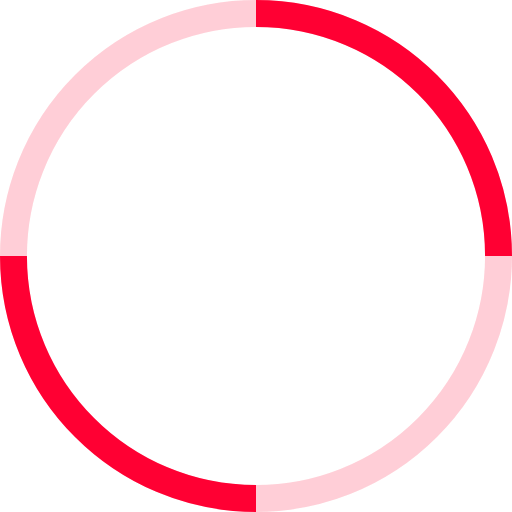
t = 0.00 s
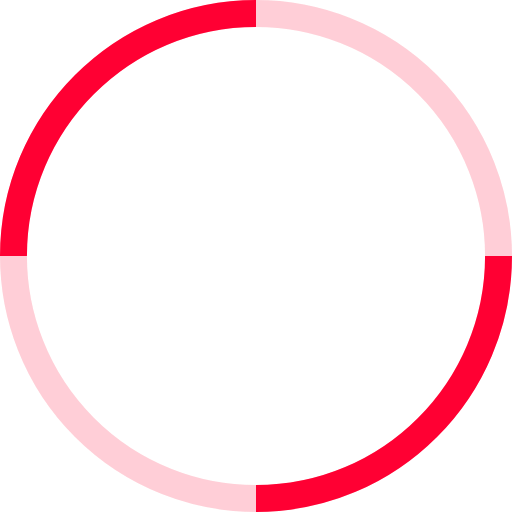
t = 0.20 s
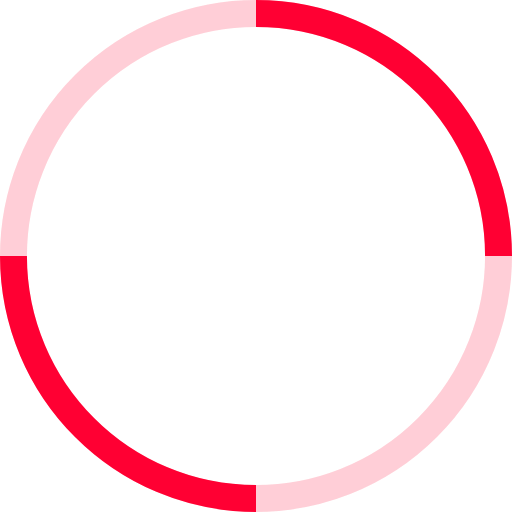
t = 0.40 s
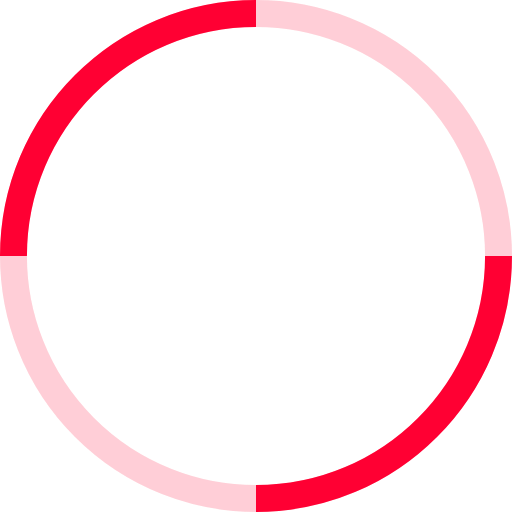
t = 0.60 s

The animated SVG that drew these frames (rendered in a browser with its animation timeline set to each time). Animation: 2 SMIL elements (animateTransform=2); one cycle of 0.80 s, repeats indefinitely.

<!-- By Sam Herbert (@sherb), for everyone. More @ http://goo.gl/7AJzbL -->
<svg width="38" height="38" viewBox="0 0 38 38" xmlns="http://www.w3.org/2000/svg" stroke="#f03">
    <g fill="none" fill-rule="evenodd">
        <g transform="translate(1 1)" stroke-width="2">
            <circle stroke-opacity=".1" cx="18" cy="18" r="18"/>
            <path d="M36 18c0-9.94-8.06-18-18-18">
                <animateTransform
                    attributeName="transform"
                    type="rotate"
                    from="0 18 18"
                    to="360 18 18"
                    dur="800ms"
                    repeatCount="indefinite"/>
            </path>
        </g>
        <g transform="translate(1 1)" stroke-width="2">
            <circle stroke-opacity=".1" cx="18" cy="18" r="18"/>
            <path d="M36 18c0-9.94-8.06-18-18-18">
                <animateTransform
                    attributeName="transform"
                    type="rotate"
                    from="-180 18 18"
                    to="180 18 18"
                    dur="800ms"
                    repeatCount="indefinite"/>
            </path>
        </g>
    </g>
</svg>
